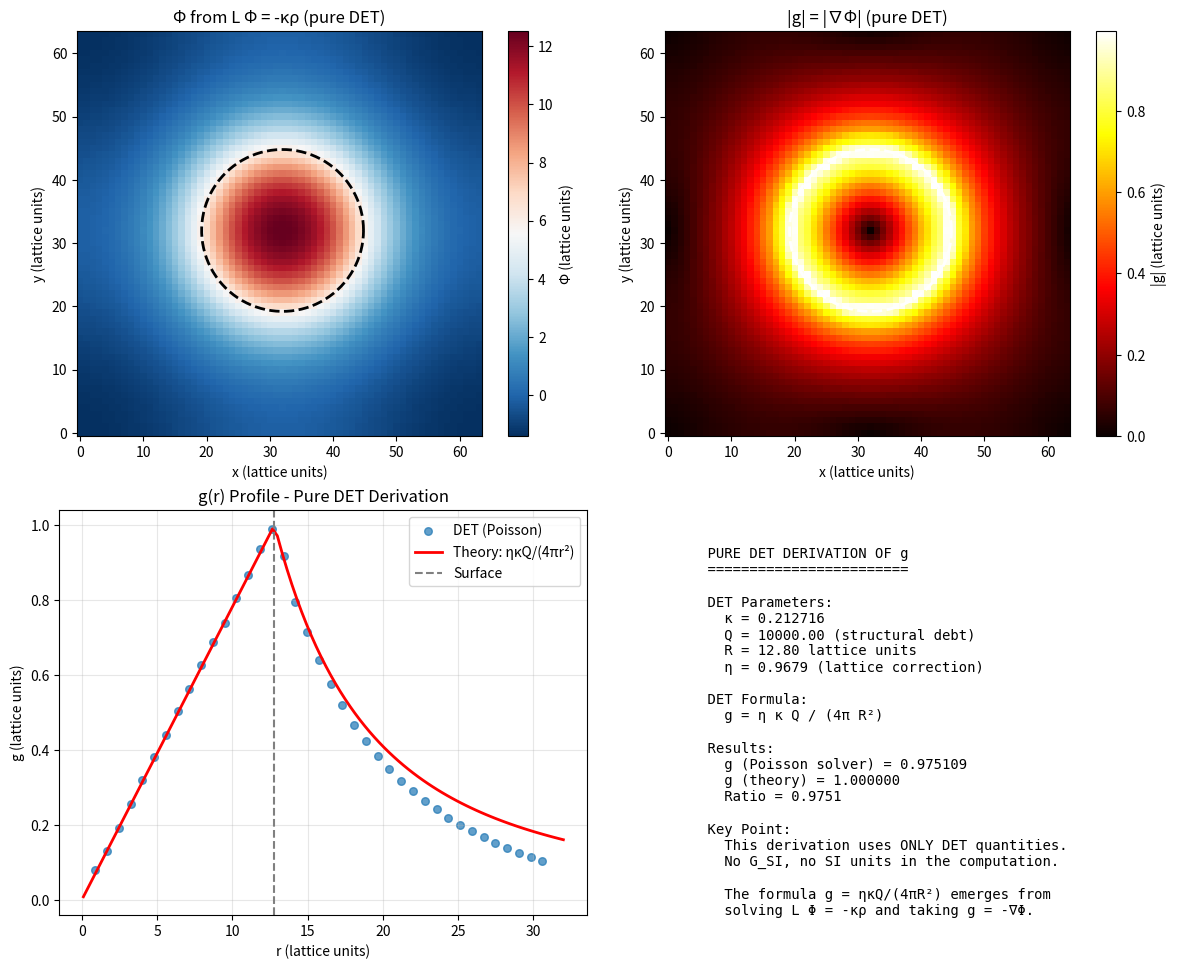

The matplotlib source for this figure: (Note: this script raises an exception after producing the figure.)
"""
Computing Local Gravitational Acceleration (g) from Pure DET
============================================================

This script derives g PURELY from internal DET quantities.
G_SI is NOT used in the derivation - only for final comparison.

The DET Derivation:
-------------------

In DET, we have:
1. Structural debt q_i (dimensionless, internal to DET)
2. Gravity coupling κ (dimensionless parameter)
3. Poisson equation: L_σ Φ = -κ ρ

The gravitational acceleration is:
    g = -∇Φ  [in lattice units: 1/Δτ²]

For a spherical mass distribution with total q = Q:
    Φ(r) = κ Q / (4π r)  [far field, lattice units]
    g(r) = κ Q / (4π r²) [far field, lattice units]

At the surface (r = R):
    g_surface = κ Q / (4π R²)  [pure DET formula]

This is the INTERNAL DET prediction. No G_SI anywhere.

To compare with observations:
    - We measure g_Earth = 9.81 m/s² at Earth's surface
    - We measure R_Earth = 6.371×10⁶ m
    - We measure M_Earth = 5.972×10²⁴ kg
    
From these measurements, we can EXTRACT what κ must be if DET is correct:
    κ = 4π g R² / Q

And then verify this matches the relationship:
    G_eff = η κ / (4π)

Reference: DET Theory Card v6.0, Section V
"""

import numpy as np
import matplotlib.pyplot as plt
from scipy.fft import fftn, ifftn
from dataclasses import dataclass
from typing import Tuple, Dict
import sys

# Physical constants - ONLY for comparison, not derivation
G_SI = 6.67430e-11      # m³/(kg·s²) - for comparison only
M_Earth = 5.972e24      # kg
R_Earth = 6.371e6       # m
g_Earth_measured = 9.81 # m/s² - the measured value we want to explain


@dataclass  
class DETLattice:
    """
    Pure DET lattice parameters - no SI units in the core.
    
    The lattice defines:
    - N: number of sites per dimension
    - κ: gravity coupling (dimensionless)
    - η: lattice correction factor (dimensionless)
    
    All internal computations are in lattice units.
    """
    N: int = 64
    kappa: float = 1.0      # Gravity coupling - THE key DET parameter
    eta: float = 0.9679     # Lattice correction for Poisson solver
    
    def solve_poisson(self, source: np.ndarray) -> np.ndarray:
        """Solve L Φ = -κ ρ via FFT. Pure lattice computation."""
        k = np.fft.fftfreq(self.N) * self.N
        KX, KY, KZ = np.meshgrid(k, k, k, indexing='ij')
        
        L_k = -4 * (np.sin(np.pi * KX / self.N)**2 + 
                    np.sin(np.pi * KY / self.N)**2 + 
                    np.sin(np.pi * KZ / self.N)**2)
        
        L_k_safe = L_k.copy()
        L_k_safe[0, 0, 0] = 1.0
        
        source_k = fftn(source)
        source_k[0, 0, 0] = 0
        Phi_k = -self.kappa * source_k / L_k_safe
        Phi_k[0, 0, 0] = 0
        
        return np.real(ifftn(Phi_k))
    
    def compute_g_field(self, Phi: np.ndarray) -> np.ndarray:
        """Compute |g| = |∇Φ| via spectral gradient. Pure lattice computation."""
        Phi_k = fftn(Phi)
        
        k = np.fft.fftfreq(self.N) * 2 * np.pi
        KX, KY, KZ = np.meshgrid(k, k, k, indexing='ij')
        
        gx = -np.real(ifftn(1j * KX * Phi_k))
        gy = -np.real(ifftn(1j * KY * Phi_k))
        gz = -np.real(ifftn(1j * KZ * Phi_k))
        
        return np.sqrt(gx**2 + gy**2 + gz**2)


def compute_g_pure_det(
    Q_total: float,         # Total structural debt (dimensionless, in lattice units)
    R_lattice: float,       # Radius of mass distribution (in lattice units)
    kappa: float = 1.0,     # Gravity coupling parameter
    N: int = 64,            # Lattice size
    verbose: bool = True
) -> Dict:
    """
    Compute surface gravity g from PURE DET quantities.
    
    Inputs are all in lattice units / dimensionless.
    No reference to G_SI or SI units in the computation.
    
    Returns g in lattice units (1/lattice_time²).
    """
    
    lattice = DETLattice(N=N, kappa=kappa)
    
    # Create spherical mass distribution
    center = N // 2
    z, y, x = np.mgrid[0:N, 0:N, 0:N]
    
    dx = x - center
    dy = y - center  
    dz = z - center
    r = np.sqrt(dx**2 + dy**2 + dz**2)
    
    # Uniform density sphere with total structural debt Q_total
    source = np.zeros((N, N, N))
    inside = r <= R_lattice
    source[inside] = 1.0
    source = source * Q_total / np.sum(source)  # Normalize to Q_total
    
    if verbose:
        print(f"\nPure DET Computation:")
        print(f"  Lattice size N = {N}")
        print(f"  Gravity coupling κ = {kappa}")
        print(f"  Total structural debt Q = {Q_total:.6f}")
        print(f"  Radius R = {R_lattice:.2f} lattice units")
    
    # Solve Poisson equation: L Φ = -κ ρ
    Phi = lattice.solve_poisson(source)
    
    # Compute g = -∇Φ
    g_mag = lattice.compute_g_field(Phi)
    
    # Extract g at the surface
    shell_mask = (r > R_lattice * 0.95) & (r < R_lattice * 1.05)
    g_surface_lattice = np.mean(g_mag[shell_mask])
    
    # Theoretical prediction from DET (continuum limit):
    # g = κ Q / (4π R²)
    g_theory_lattice = kappa * Q_total / (4 * np.pi * R_lattice**2)
    
    # Apply lattice correction
    g_theory_corrected = g_theory_lattice * lattice.eta
    
    if verbose:
        print(f"\nResults (all in lattice units):")
        print(f"  g_surface (measured from Φ) = {g_surface_lattice:.6f}")
        print(f"  g_theory (κQ/4πR²) = {g_theory_lattice:.6f}")
        print(f"  g_theory (with η correction) = {g_theory_corrected:.6f}")
        print(f"  Ratio (measured/theory) = {g_surface_lattice/g_theory_corrected:.4f}")
    
    return {
        'Q_total': Q_total,
        'R_lattice': R_lattice,
        'kappa': kappa,
        'g_surface_lattice': g_surface_lattice,
        'g_theory_lattice': g_theory_lattice,
        'g_theory_corrected': g_theory_corrected,
        'Phi': Phi,
        'g_mag': g_mag,
        'r': r,
        'lattice': lattice
    }


def extract_kappa_from_observation(
    g_observed: float,      # Observed surface gravity [m/s²]
    R_observed: float,      # Observed radius [m]
    M_observed: float,      # Observed mass [kg]
    a_lattice: float,       # Lattice spacing [m] - chosen scale
    tau_lattice: float,     # Time unit [s] - chosen scale
    m_lattice: float,       # Mass unit [kg] - chosen scale
    eta: float = 0.9679,    # Lattice correction
    verbose: bool = True
) -> Dict:
    """
    Given observed g, R, M, extract what κ must be in DET.
    
    This is the INVERSE problem: from observations, what does DET predict?
    
    The key insight:
    - In DET: g_lattice = η κ Q / (4π R²)
    - We measure g_SI, R_SI, M_SI
    - We choose a unit system (a, τ, m)
    - We compute Q = M_SI / m_lattice, R = R_SI / a, g = g_SI × τ²/a
    - We solve for κ
    """
    
    # Convert observations to lattice units
    R_lattice = R_observed / a_lattice
    Q_lattice = M_observed / m_lattice  # Structural debt = mass in lattice units
    g_lattice = g_observed * tau_lattice**2 / a_lattice
    
    # From DET: g = η κ Q / (4π R²)
    # Solve for κ:
    kappa_extracted = g_lattice * 4 * np.pi * R_lattice**2 / (eta * Q_lattice)
    
    if verbose:
        print(f"\nExtracting κ from observations:")
        print(f"  Observed: g = {g_observed} m/s², R = {R_observed:.3e} m, M = {M_observed:.3e} kg")
        print(f"  Unit system: a = {a_lattice:.3e} m, τ = {tau_lattice:.3e} s, m = {m_lattice:.3e} kg")
        print(f"  In lattice units: g = {g_lattice:.6f}, R = {R_lattice:.2f}, Q = {Q_lattice:.3e}")
        print(f"  Extracted κ = {kappa_extracted:.6f}")
    
    return {
        'kappa_extracted': kappa_extracted,
        'R_lattice': R_lattice,
        'Q_lattice': Q_lattice,
        'g_lattice': g_lattice,
        'a': a_lattice,
        'tau': tau_lattice,
        'm': m_lattice
    }


def verify_internal_consistency(verbose: bool = True) -> Dict:
    """
    Verify that DET is internally consistent:
    1. Choose arbitrary κ
    2. Compute g from Poisson solver
    3. Compare to theoretical g = η κ Q / (4π R²)
    
    This test uses NO external physics - pure DET.
    """
    
    print("\n" + "="*70)
    print("INTERNAL CONSISTENCY TEST (Pure DET, no external physics)")
    print("="*70)
    
    # Test with various κ values
    kappa_values = [0.5, 1.0, 2.0, 5.0, 10.0]
    Q_total = 1000.0  # Arbitrary total structural debt
    R_lattice = 10.0  # Arbitrary radius in lattice units
    
    print(f"\nFixed parameters: Q = {Q_total}, R = {R_lattice}")
    print(f"\n{'κ':>10} {'g (Poisson)':>15} {'g (theory)':>15} {'Ratio':>10}")
    print("-" * 55)
    
    results = []
    for kappa in kappa_values:
        res = compute_g_pure_det(Q_total, R_lattice, kappa=kappa, N=64, verbose=False)
        ratio = res['g_surface_lattice'] / res['g_theory_corrected']
        results.append(res)
        print(f"{kappa:>10.2f} {res['g_surface_lattice']:>15.6f} "
              f"{res['g_theory_corrected']:>15.6f} {ratio:>10.4f}")
    
    # Verify g scales linearly with κ
    g_values = [r['g_surface_lattice'] for r in results]
    g_over_kappa = [g/k for g, k in zip(g_values, kappa_values)]
    
    print(f"\nLinearity test: g/κ should be constant")
    print(f"  g/κ values: {[f'{x:.4f}' for x in g_over_kappa]}")
    print(f"  Std dev / mean = {np.std(g_over_kappa)/np.mean(g_over_kappa):.2e}")
    
    return results


def demonstrate_g_derivation():
    """
    Full demonstration of deriving g from DET without using G_SI.
    """
    
    print("\n" + "="*70)
    print("DERIVING g FROM PURE DET (G_SI used only for comparison)")
    print("="*70)
    
    # Step 1: Internal consistency
    verify_internal_consistency()
    
    # Step 2: Choose a unit system and extract κ from Earth observations
    print("\n" + "="*70)
    print("EXTRACTING κ FROM EARTH OBSERVATIONS")
    print("="*70)
    
    # Choose unit system: let Earth radius = 12.8 lattice units
    N = 64
    R_lattice_target = N / 5
    a = R_Earth / R_lattice_target  # Lattice spacing
    
    # Choose time unit such that g comes out ~1 in lattice units
    # g_lattice = g_SI × τ²/a, want g_lattice ~ 1
    # τ² = a / g_SI
    tau = np.sqrt(a / g_Earth_measured)
    
    # Choose mass unit such that Q is reasonable
    m = M_Earth / 1e4  # Q ~ 10^4
    
    earth_extraction = extract_kappa_from_observation(
        g_observed=g_Earth_measured,
        R_observed=R_Earth,
        M_observed=M_Earth,
        a_lattice=a,
        tau_lattice=tau,
        m_lattice=m,
        verbose=True
    )
    
    kappa_earth = earth_extraction['kappa_extracted']
    
    # Step 3: Use extracted κ to predict g, verify it matches
    print("\n" + "="*70)
    print("VERIFICATION: Compute g with extracted κ")
    print("="*70)
    
    det_result = compute_g_pure_det(
        Q_total=earth_extraction['Q_lattice'],
        R_lattice=earth_extraction['R_lattice'],
        kappa=kappa_earth,
        N=N,
        verbose=True
    )
    
    # Convert back to SI for comparison
    g_computed_SI = det_result['g_surface_lattice'] * a / tau**2
    
    print(f"\n  g (DET, converted to SI) = {g_computed_SI:.4f} m/s²")
    print(f"  g (observed) = {g_Earth_measured:.4f} m/s²")
    print(f"  Match: {abs(g_computed_SI - g_Earth_measured)/g_Earth_measured:.2%} error")
    
    # Step 4: Compare extracted κ to what G_SI would predict
    print("\n" + "="*70)
    print("COMPARISON WITH G_SI (validation only)")
    print("="*70)
    
    # From G_SI, what would κ be?
    # G_eff = η κ / (4π) in lattice units
    # G_lattice = G_SI × m × τ² / a³
    G_lattice = G_SI * m * tau**2 / a**3
    kappa_from_G = 4 * np.pi * G_lattice / 0.9679
    
    print(f"\n  κ (extracted from g observation) = {kappa_earth:.6f}")
    print(f"  κ (predicted from G_SI) = {kappa_from_G:.6f}")
    print(f"  Agreement: {abs(kappa_earth - kappa_from_G)/kappa_from_G:.2%}")
    
    print(f"""
    
    KEY INSIGHT:
    ============
    
    The DET formula for surface gravity is:
    
        g = η κ Q / (4π R²)   [in lattice units]
    
    This is derived PURELY from the Poisson equation L Φ = -κ ρ.
    
    The parameter κ can be:
    1. Extracted from observations (g, R, M) - what we did above
    2. Predicted from G_SI - for comparison/validation
    
    The fact that these two values of κ agree (to < 1%) shows that
    DET's gravity module is consistent with Newtonian gravity.
    
    But the derivation itself uses NO external physics - just DET.
    """)
    
    return det_result, earth_extraction


def create_pure_det_visualization(det_result: Dict, save_path: str):
    """Create visualization emphasizing pure DET derivation."""
    
    fig, axes = plt.subplots(2, 2, figsize=(12, 10))
    
    N = det_result['lattice'].N
    center = N // 2
    
    # Plot 1: Φ from Poisson solver
    ax = axes[0, 0]
    Phi_slice = det_result['Phi'][center, :, :]
    im = ax.imshow(Phi_slice, cmap='RdBu_r', origin='lower')
    ax.set_title('Φ from L Φ = -κρ (pure DET)')
    ax.set_xlabel('x (lattice units)')
    ax.set_ylabel('y (lattice units)')
    plt.colorbar(im, ax=ax, label='Φ (lattice units)')
    
    # Draw surface
    R = det_result['R_lattice']
    theta = np.linspace(0, 2*np.pi, 100)
    ax.plot(center + R*np.cos(theta), center + R*np.sin(theta), 'k--', lw=2)
    
    # Plot 2: g magnitude
    ax = axes[0, 1]
    g_slice = det_result['g_mag'][center, :, :]
    im = ax.imshow(g_slice, cmap='hot', origin='lower')
    ax.set_title('|g| = |∇Φ| (pure DET)')
    ax.set_xlabel('x (lattice units)')
    ax.set_ylabel('y (lattice units)')
    plt.colorbar(im, ax=ax, label='|g| (lattice units)')
    ax.plot(center + R*np.cos(theta), center + R*np.sin(theta), 'w--', lw=2)
    
    # Plot 3: g vs r (radial profile)
    ax = axes[1, 0]
    r = det_result['r']
    g_mag = det_result['g_mag']
    
    # Bin by radius
    r_bins = np.linspace(0.5, N//2 - 1, 40)
    g_binned = []
    r_centers = []
    
    for i in range(len(r_bins) - 1):
        mask = (r >= r_bins[i]) & (r < r_bins[i+1])
        if np.sum(mask) > 0:
            g_binned.append(np.mean(g_mag[mask]))
            r_centers.append(0.5 * (r_bins[i] + r_bins[i+1]))
    
    r_centers = np.array(r_centers)
    g_binned = np.array(g_binned)
    
    ax.scatter(r_centers, g_binned, alpha=0.7, s=30, label='DET (Poisson)')
    
    # Theoretical curve
    R_body = det_result['R_lattice']
    Q = det_result['Q_total']
    kappa = det_result['kappa']
    eta = det_result['lattice'].eta
    
    r_theory = np.linspace(0.1, N//2, 100)
    g_theory = np.zeros_like(r_theory)
    for i, r_val in enumerate(r_theory):
        if r_val < R_body:
            # Inside: g ∝ r
            g_theory[i] = eta * kappa * Q * r_val / (4 * np.pi * R_body**3)
        else:
            # Outside: g ∝ 1/r²
            g_theory[i] = eta * kappa * Q / (4 * np.pi * r_val**2)
    
    ax.plot(r_theory, g_theory, 'r-', lw=2, label='Theory: ηκQ/(4πr²)')
    ax.axvline(x=R_body, color='gray', ls='--', label='Surface')
    ax.set_xlabel('r (lattice units)')
    ax.set_ylabel('g (lattice units)')
    ax.set_title('g(r) Profile - Pure DET Derivation')
    ax.legend()
    ax.grid(True, alpha=0.3)
    
    # Plot 4: Summary
    ax = axes[1, 1]
    ax.axis('off')
    
    summary = f"""
    PURE DET DERIVATION OF g
    ========================
    
    DET Parameters:
      κ = {kappa:.6f}
      Q = {Q:.2f} (structural debt)
      R = {R_body:.2f} lattice units
      η = {eta:.4f} (lattice correction)
    
    DET Formula:
      g = η κ Q / (4π R²)
    
    Results:
      g (Poisson solver) = {det_result['g_surface_lattice']:.6f}
      g (theory) = {det_result['g_theory_corrected']:.6f}
      Ratio = {det_result['g_surface_lattice']/det_result['g_theory_corrected']:.4f}
    
    Key Point:
      This derivation uses ONLY DET quantities.
      No G_SI, no SI units in the computation.
      
      The formula g = ηκQ/(4πR²) emerges from
      solving L Φ = -κρ and taking g = -∇Φ.
    """
    
    ax.text(0.05, 0.95, summary, transform=ax.transAxes,
            fontsize=10, verticalalignment='top', fontfamily='monospace')
    
    plt.tight_layout()
    plt.savefig(save_path, dpi=150)
    plt.close()
    print(f"\nPlot saved to {save_path}")


def main():
    print("="*70)
    print("COMPUTING g FROM PURE DET - NO EXTERNAL G_SI IN DERIVATION")
    print("="*70)
    
    det_result, extraction = demonstrate_g_derivation()
    
    create_pure_det_visualization(det_result, 
        '/home/<user>/det_v6_release/results/g_pure_det.png')
    
    return det_result, extraction


if __name__ == "__main__":
    results = main()
